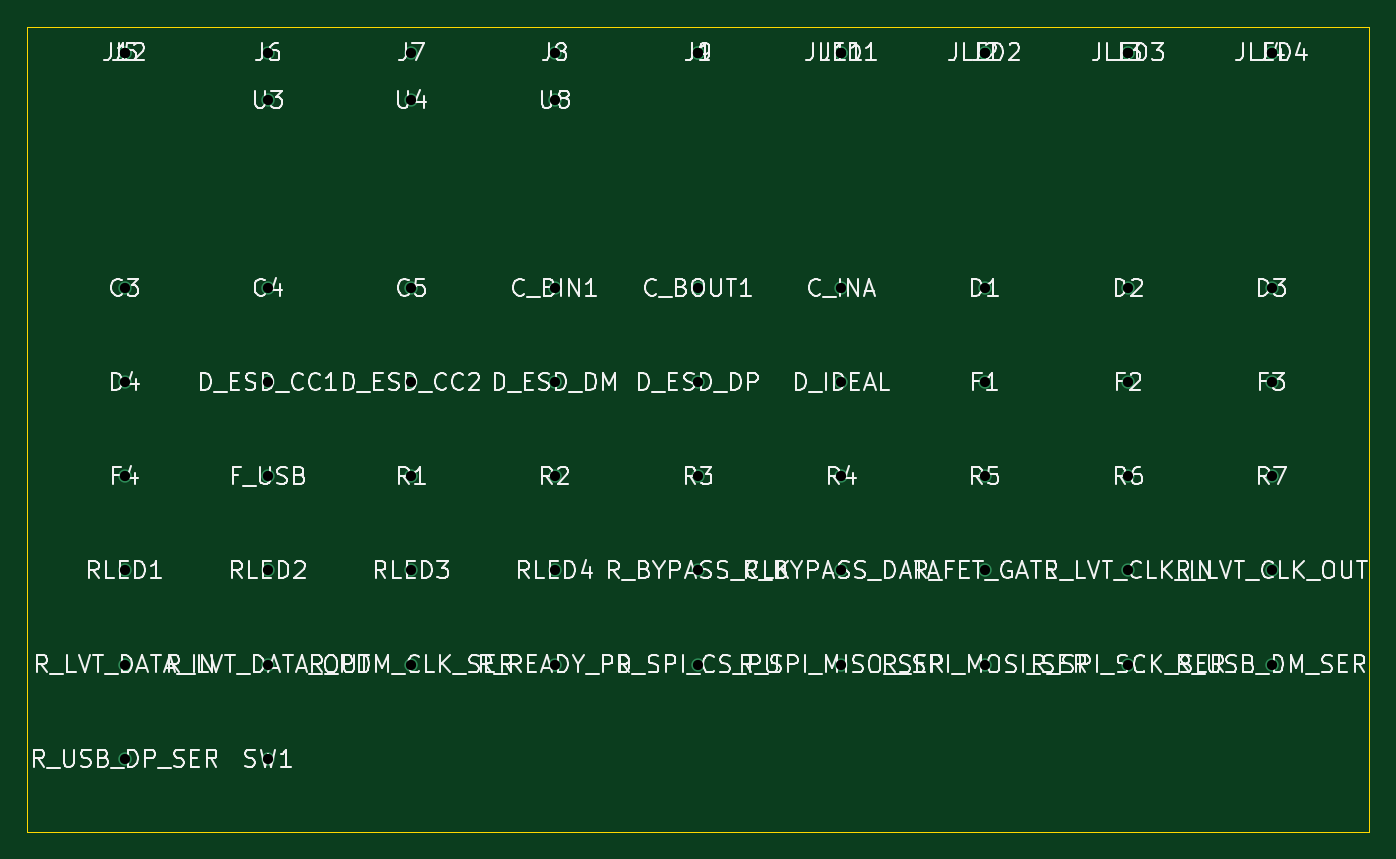
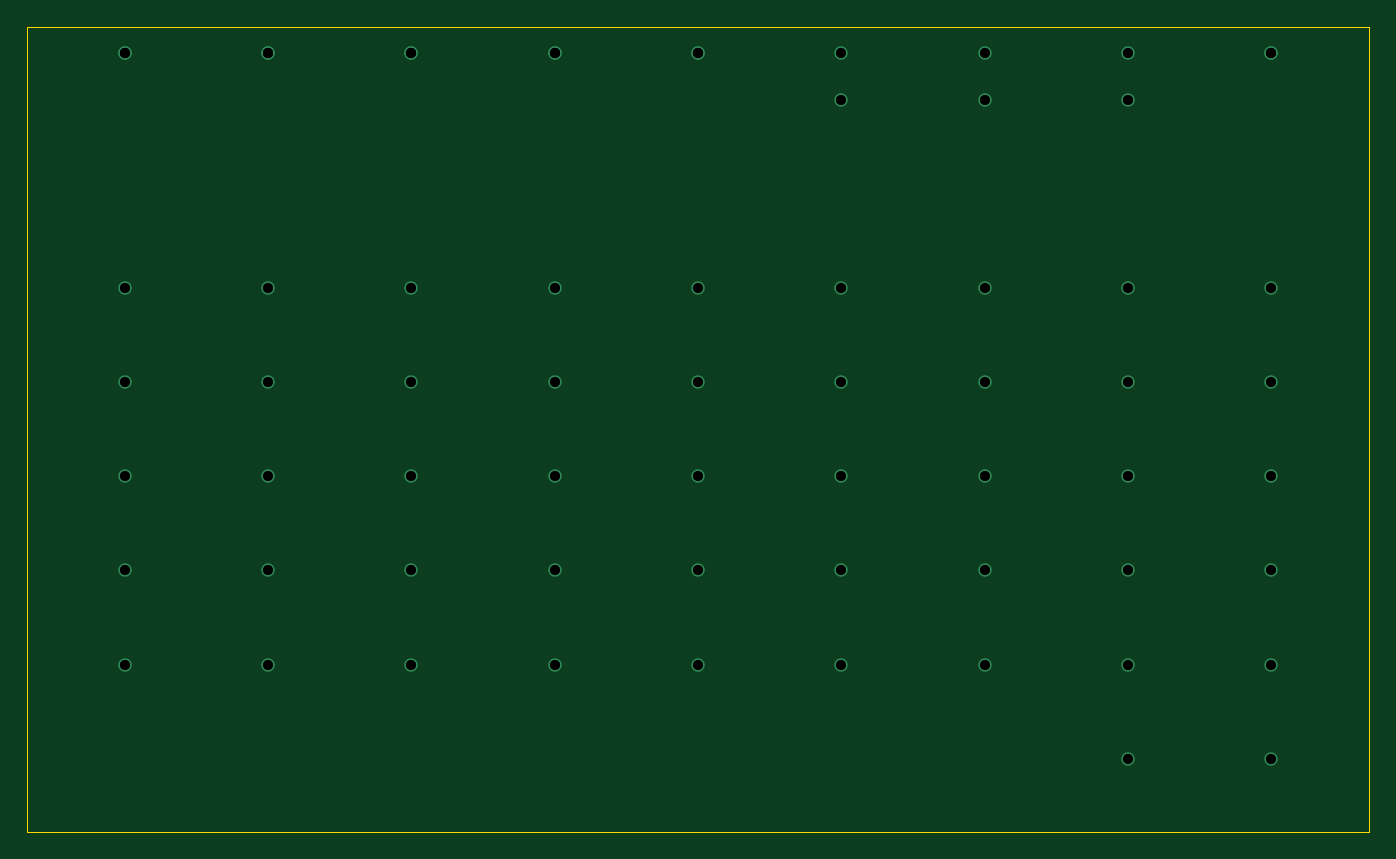
Circuit board: 8 layer files. Board 100.0 x 60.0 mm.
- bottom_copper: K1_Lightwave-B_Cu.gbl (4530 bytes)
- bottom_mask: K1_Lightwave-B_Mask.gbs (460 bytes)
- bottom_silk: K1_Lightwave-B_Silkscreen.gbo (456 bytes)
- outline: K1_Lightwave-Edge_Cuts.gm1 (607 bytes)
- top_copper: K1_Lightwave-F_Cu.gtl (4530 bytes)
- top_mask: K1_Lightwave-F_Mask.gts (460 bytes)
- top_silk: K1_Lightwave-F_Silkscreen.gto (133290 bytes)
- drill: K1_Lightwave.drl (1345 bytes)

=== bottom_copper: K1_Lightwave-B_Cu.gbl ===
%TF.GenerationSoftware,KiCad,Pcbnew,9.0.5*%
%TF.CreationDate,2025-10-24T17:11:16+08:00*%
%TF.ProjectId,K1_Lightwave,4b315f4c-6967-4687-9477-6176652e6b69,rev?*%
%TF.SameCoordinates,Original*%
%TF.FileFunction,Copper,L2,Bot*%
%TF.FilePolarity,Positive*%
%FSLAX46Y46*%
G04 Gerber Fmt 4.6, Leading zero omitted, Abs format (unit mm)*
G04 Created by KiCad (PCBNEW 9.0.5) date 2025-10-24 17:11:16*
%MOMM*%
%LPD*%
G01*
G04 APERTURE LIST*
%TA.AperFunction,ComponentPad*%
%ADD10C,1.000000*%
%TD*%
G04 APERTURE END LIST*
D10*
%TO.P,RLED3,1*%
%TO.N,N$9*%
X38644442Y-50518750D03*
%TD*%
%TO.P,D_ESD_CC1,1*%
%TO.N,N$1*%
X27966665Y-36493750D03*
%TD*%
%TO.P,R_USB_DP_SER,1*%
%TO.N,USB_D+_BOARD*%
X17288888Y-64543750D03*
%TD*%
%TO.P,R3,1*%
%TO.N,+3V3*%
X59999996Y-43506250D03*
%TD*%
%TO.P,R_BYPASS_DATA,1*%
%TO.N,MIC_PDM_DATA*%
X70677773Y-50518750D03*
%TD*%
%TO.P,R_SPI_MOSI_SER,1*%
%TO.N,SPI_MOSI_COMA_SRC*%
X81355550Y-57531250D03*
%TD*%
%TO.P,D3,1*%
%TO.N,N$8*%
X102711104Y-29481250D03*
%TD*%
%TO.P,D_IDEAL,1*%
%TO.N,LED_5V_RAW*%
X70677773Y-36493750D03*
%TD*%
%TO.P,R_LVT_CLK_OUT,1*%
%TO.N,N/C*%
X102711104Y-50518750D03*
%TD*%
%TO.P,R_LVT_DATA_IN,1*%
%TO.N,MIC_PDM_DATA*%
X17288888Y-57531250D03*
%TD*%
%TO.P,J9,1*%
%TO.N,+3V3*%
X59999996Y-11950000D03*
%TD*%
%TO.P,U4,1*%
%TO.N,A0*%
X38644442Y-15456250D03*
%TD*%
%TO.P,J4,1*%
%TO.N,GND*%
X102711104Y-11950000D03*
%TD*%
%TO.P,C3,1*%
%TO.N,CHIP_PU*%
X17288888Y-29481250D03*
%TD*%
%TO.P,R1,1*%
%TO.N,N$1*%
X38644442Y-43506250D03*
%TD*%
%TO.P,JLED2,1*%
%TO.N,N$6*%
X81355550Y-11950000D03*
%TD*%
%TO.P,F4,1*%
%TO.N,LED_5V*%
X17288888Y-43506250D03*
%TD*%
%TO.P,D4,1*%
%TO.N,N$10*%
X17288888Y-36493750D03*
%TD*%
%TO.P,J1,1*%
%TO.N,N/C*%
X59999996Y-11950000D03*
%TD*%
%TO.P,U3,1*%
%TO.N,N/C*%
X27966665Y-15456250D03*
%TD*%
%TO.P,R_SPI_MISO_SER,1*%
%TO.N,SPI_MISO_COMB_SRC*%
X70677773Y-57531250D03*
%TD*%
%TO.P,D_ESD_CC2,1*%
%TO.N,N$2*%
X38644442Y-36493750D03*
%TD*%
%TO.P,D2,1*%
%TO.N,N$6*%
X92033327Y-29481250D03*
%TD*%
%TO.P,D_ESD_DP,1*%
%TO.N,USB_D+_CONN*%
X59999996Y-36493750D03*
%TD*%
%TO.P,C4,1*%
%TO.N,XIN_40M*%
X27966665Y-29481250D03*
%TD*%
%TO.P,R7,1*%
%TO.N,LED_5V*%
X102711104Y-43506250D03*
%TD*%
%TO.P,J3,1*%
%TO.N,GND*%
X92033327Y-11950000D03*
%TD*%
%TO.P,R_FET_GATE,1*%
%TO.N,+3V3*%
X81355550Y-50518750D03*
%TD*%
%TO.P,JLED3,1*%
%TO.N,N$8*%
X92033327Y-11950000D03*
%TD*%
%TO.P,R5,1*%
%TO.N,+3V3*%
X81355550Y-43506250D03*
%TD*%
%TO.P,J7,1*%
%TO.N,+3V3*%
X38644442Y-11950000D03*
%TD*%
%TO.P,C_INA,1*%
%TO.N,+3V3*%
X70677773Y-29481250D03*
%TD*%
%TO.P,RLED1,1*%
%TO.N,N$5*%
X17288888Y-50518750D03*
%TD*%
%TO.P,J12,1*%
%TO.N,+3V3*%
X17288888Y-11950000D03*
%TD*%
%TO.P,R_PDM_CLK_SER,1*%
%TO.N,COMA_PDM_CLK*%
X38644442Y-57531250D03*
%TD*%
%TO.P,J8,1*%
%TO.N,+3V3*%
X49322219Y-11950000D03*
%TD*%
%TO.P,R_SPI_SCK_SER,1*%
%TO.N,SPI_SCK_COMA_SRC*%
X92033327Y-57531250D03*
%TD*%
%TO.P,C_BIN1,1*%
%TO.N,VBUS_USB_5V*%
X49322219Y-29481250D03*
%TD*%
%TO.P,R4,1*%
%TO.N,+3V3*%
X70677773Y-43506250D03*
%TD*%
%TO.P,R_LVT_CLK_IN,1*%
%TO.N,COMA_PDM_CLK*%
X92033327Y-50518750D03*
%TD*%
%TO.P,J2,1*%
%TO.N,LED_5V_RAW*%
X81355550Y-11950000D03*
%TD*%
%TO.P,C5,1*%
%TO.N,XOUT_40M*%
X38644442Y-29481250D03*
%TD*%
%TO.P,R_SPI_CS_PU,1*%
%TO.N,+3V3*%
X59999996Y-57531250D03*
%TD*%
%TO.P,RLED2,1*%
%TO.N,N$7*%
X27966665Y-50518750D03*
%TD*%
%TO.P,F3,1*%
%TO.N,LED_5V*%
X102711104Y-36493750D03*
%TD*%
%TO.P,F1,1*%
%TO.N,LED_5V*%
X81355550Y-36493750D03*
%TD*%
%TO.P,R_READY_PD,1*%
%TO.N,READY_B2A*%
X49322219Y-57531250D03*
%TD*%
%TO.P,D_ESD_DM,1*%
%TO.N,USB_D-_CONN*%
X49322219Y-36493750D03*
%TD*%
%TO.P,R_USB_DM_SER,1*%
%TO.N,USB_D-_BOARD*%
X102711104Y-57531250D03*
%TD*%
%TO.P,U8,1*%
%TO.N,N/C*%
X49322219Y-15456250D03*
%TD*%
%TO.P,R6,1*%
%TO.N,+3V3*%
X92033327Y-43506250D03*
%TD*%
%TO.P,D1,1*%
%TO.N,N$4*%
X81355550Y-29481250D03*
%TD*%
%TO.P,F2,1*%
%TO.N,LED_5V*%
X92033327Y-36493750D03*
%TD*%
%TO.P,R_LVT_DATA_OUT,1*%
%TO.N,N/C*%
X27966665Y-57531250D03*
%TD*%
%TO.P,F_USB,1*%
%TO.N,N$3*%
X27966665Y-43506250D03*
%TD*%
%TO.P,JLED1,1*%
%TO.N,N$4*%
X70677773Y-11950000D03*
%TD*%
%TO.P,R2,1*%
%TO.N,N$2*%
X49322219Y-43506250D03*
%TD*%
%TO.P,J5,1*%
%TO.N,GND*%
X17288888Y-11950000D03*
%TD*%
%TO.P,C_BOUT1,1*%
%TO.N,+3V3*%
X59999996Y-29481250D03*
%TD*%
%TO.P,J11,1*%
%TO.N,+3V3*%
X70677773Y-11950000D03*
%TD*%
%TO.P,JLED4,1*%
%TO.N,N$10*%
X102711104Y-11950000D03*
%TD*%
%TO.P,RLED4,1*%
%TO.N,N$11*%
X49322219Y-50518750D03*
%TD*%
%TO.P,SW1,1*%
%TO.N,GPIO0_BOOT*%
X27966665Y-64543750D03*
%TD*%
%TO.P,J6,1*%
%TO.N,GND*%
X27966665Y-11950000D03*
%TD*%
%TO.P,R_BYPASS_CLK,1*%
%TO.N,COMA_PDM_CLK*%
X59999996Y-50518750D03*
%TD*%
M02*

=== bottom_mask: K1_Lightwave-B_Mask.gbs ===
%TF.GenerationSoftware,KiCad,Pcbnew,9.0.5*%
%TF.CreationDate,2025-10-24T17:11:16+08:00*%
%TF.ProjectId,K1_Lightwave,4b315f4c-6967-4687-9477-6176652e6b69,rev?*%
%TF.SameCoordinates,Original*%
%TF.FileFunction,Soldermask,Bot*%
%TF.FilePolarity,Negative*%
%FSLAX46Y46*%
G04 Gerber Fmt 4.6, Leading zero omitted, Abs format (unit mm)*
G04 Created by KiCad (PCBNEW 9.0.5) date 2025-10-24 17:11:16*
%MOMM*%
%LPD*%
G01*
G04 APERTURE LIST*
G04 APERTURE END LIST*
M02*

=== bottom_silk: K1_Lightwave-B_Silkscreen.gbo ===
%TF.GenerationSoftware,KiCad,Pcbnew,9.0.5*%
%TF.CreationDate,2025-10-24T17:11:16+08:00*%
%TF.ProjectId,K1_Lightwave,4b315f4c-6967-4687-9477-6176652e6b69,rev?*%
%TF.SameCoordinates,Original*%
%TF.FileFunction,Legend,Bot*%
%TF.FilePolarity,Positive*%
%FSLAX46Y46*%
G04 Gerber Fmt 4.6, Leading zero omitted, Abs format (unit mm)*
G04 Created by KiCad (PCBNEW 9.0.5) date 2025-10-24 17:11:16*
%MOMM*%
%LPD*%
G01*
G04 APERTURE LIST*
G04 APERTURE END LIST*
M02*

=== outline: K1_Lightwave-Edge_Cuts.gm1 ===
%TF.GenerationSoftware,KiCad,Pcbnew,9.0.5*%
%TF.CreationDate,2025-10-24T17:11:16+08:00*%
%TF.ProjectId,K1_Lightwave,4b315f4c-6967-4687-9477-6176652e6b69,rev?*%
%TF.SameCoordinates,Original*%
%TF.FileFunction,Profile,NP*%
%FSLAX46Y46*%
G04 Gerber Fmt 4.6, Leading zero omitted, Abs format (unit mm)*
G04 Created by KiCad (PCBNEW 9.0.5) date 2025-10-24 17:11:16*
%MOMM*%
%LPD*%
G01*
G04 APERTURE LIST*
%TA.AperFunction,Profile*%
%ADD10C,0.100000*%
%TD*%
G04 APERTURE END LIST*
D10*
X10000000Y-10000000D02*
X110000000Y-10000000D01*
X110000000Y-70000000D01*
X10000000Y-70000000D01*
X10000000Y-10000000D01*
M02*

=== top_copper: K1_Lightwave-F_Cu.gtl ===
%TF.GenerationSoftware,KiCad,Pcbnew,9.0.5*%
%TF.CreationDate,2025-10-24T17:11:16+08:00*%
%TF.ProjectId,K1_Lightwave,4b315f4c-6967-4687-9477-6176652e6b69,rev?*%
%TF.SameCoordinates,Original*%
%TF.FileFunction,Copper,L1,Top*%
%TF.FilePolarity,Positive*%
%FSLAX46Y46*%
G04 Gerber Fmt 4.6, Leading zero omitted, Abs format (unit mm)*
G04 Created by KiCad (PCBNEW 9.0.5) date 2025-10-24 17:11:16*
%MOMM*%
%LPD*%
G01*
G04 APERTURE LIST*
%TA.AperFunction,ComponentPad*%
%ADD10C,1.000000*%
%TD*%
G04 APERTURE END LIST*
D10*
%TO.P,RLED3,1*%
%TO.N,N$9*%
X38644442Y-50518750D03*
%TD*%
%TO.P,D_ESD_CC1,1*%
%TO.N,N$1*%
X27966665Y-36493750D03*
%TD*%
%TO.P,R_USB_DP_SER,1*%
%TO.N,USB_D+_BOARD*%
X17288888Y-64543750D03*
%TD*%
%TO.P,R3,1*%
%TO.N,+3V3*%
X59999996Y-43506250D03*
%TD*%
%TO.P,R_BYPASS_DATA,1*%
%TO.N,MIC_PDM_DATA*%
X70677773Y-50518750D03*
%TD*%
%TO.P,R_SPI_MOSI_SER,1*%
%TO.N,SPI_MOSI_COMA_SRC*%
X81355550Y-57531250D03*
%TD*%
%TO.P,D3,1*%
%TO.N,N$8*%
X102711104Y-29481250D03*
%TD*%
%TO.P,D_IDEAL,1*%
%TO.N,LED_5V_RAW*%
X70677773Y-36493750D03*
%TD*%
%TO.P,R_LVT_CLK_OUT,1*%
%TO.N,N/C*%
X102711104Y-50518750D03*
%TD*%
%TO.P,R_LVT_DATA_IN,1*%
%TO.N,MIC_PDM_DATA*%
X17288888Y-57531250D03*
%TD*%
%TO.P,J9,1*%
%TO.N,+3V3*%
X59999996Y-11950000D03*
%TD*%
%TO.P,U4,1*%
%TO.N,A0*%
X38644442Y-15456250D03*
%TD*%
%TO.P,J4,1*%
%TO.N,GND*%
X102711104Y-11950000D03*
%TD*%
%TO.P,C3,1*%
%TO.N,CHIP_PU*%
X17288888Y-29481250D03*
%TD*%
%TO.P,R1,1*%
%TO.N,N$1*%
X38644442Y-43506250D03*
%TD*%
%TO.P,JLED2,1*%
%TO.N,N$6*%
X81355550Y-11950000D03*
%TD*%
%TO.P,F4,1*%
%TO.N,LED_5V*%
X17288888Y-43506250D03*
%TD*%
%TO.P,D4,1*%
%TO.N,N$10*%
X17288888Y-36493750D03*
%TD*%
%TO.P,J1,1*%
%TO.N,N/C*%
X59999996Y-11950000D03*
%TD*%
%TO.P,U3,1*%
%TO.N,N/C*%
X27966665Y-15456250D03*
%TD*%
%TO.P,R_SPI_MISO_SER,1*%
%TO.N,SPI_MISO_COMB_SRC*%
X70677773Y-57531250D03*
%TD*%
%TO.P,D_ESD_CC2,1*%
%TO.N,N$2*%
X38644442Y-36493750D03*
%TD*%
%TO.P,D2,1*%
%TO.N,N$6*%
X92033327Y-29481250D03*
%TD*%
%TO.P,D_ESD_DP,1*%
%TO.N,USB_D+_CONN*%
X59999996Y-36493750D03*
%TD*%
%TO.P,C4,1*%
%TO.N,XIN_40M*%
X27966665Y-29481250D03*
%TD*%
%TO.P,R7,1*%
%TO.N,LED_5V*%
X102711104Y-43506250D03*
%TD*%
%TO.P,J3,1*%
%TO.N,GND*%
X92033327Y-11950000D03*
%TD*%
%TO.P,R_FET_GATE,1*%
%TO.N,+3V3*%
X81355550Y-50518750D03*
%TD*%
%TO.P,JLED3,1*%
%TO.N,N$8*%
X92033327Y-11950000D03*
%TD*%
%TO.P,R5,1*%
%TO.N,+3V3*%
X81355550Y-43506250D03*
%TD*%
%TO.P,J7,1*%
%TO.N,+3V3*%
X38644442Y-11950000D03*
%TD*%
%TO.P,C_INA,1*%
%TO.N,+3V3*%
X70677773Y-29481250D03*
%TD*%
%TO.P,RLED1,1*%
%TO.N,N$5*%
X17288888Y-50518750D03*
%TD*%
%TO.P,J12,1*%
%TO.N,+3V3*%
X17288888Y-11950000D03*
%TD*%
%TO.P,R_PDM_CLK_SER,1*%
%TO.N,COMA_PDM_CLK*%
X38644442Y-57531250D03*
%TD*%
%TO.P,J8,1*%
%TO.N,+3V3*%
X49322219Y-11950000D03*
%TD*%
%TO.P,R_SPI_SCK_SER,1*%
%TO.N,SPI_SCK_COMA_SRC*%
X92033327Y-57531250D03*
%TD*%
%TO.P,C_BIN1,1*%
%TO.N,VBUS_USB_5V*%
X49322219Y-29481250D03*
%TD*%
%TO.P,R4,1*%
%TO.N,+3V3*%
X70677773Y-43506250D03*
%TD*%
%TO.P,R_LVT_CLK_IN,1*%
%TO.N,COMA_PDM_CLK*%
X92033327Y-50518750D03*
%TD*%
%TO.P,J2,1*%
%TO.N,LED_5V_RAW*%
X81355550Y-11950000D03*
%TD*%
%TO.P,C5,1*%
%TO.N,XOUT_40M*%
X38644442Y-29481250D03*
%TD*%
%TO.P,R_SPI_CS_PU,1*%
%TO.N,+3V3*%
X59999996Y-57531250D03*
%TD*%
%TO.P,RLED2,1*%
%TO.N,N$7*%
X27966665Y-50518750D03*
%TD*%
%TO.P,F3,1*%
%TO.N,LED_5V*%
X102711104Y-36493750D03*
%TD*%
%TO.P,F1,1*%
%TO.N,LED_5V*%
X81355550Y-36493750D03*
%TD*%
%TO.P,R_READY_PD,1*%
%TO.N,READY_B2A*%
X49322219Y-57531250D03*
%TD*%
%TO.P,D_ESD_DM,1*%
%TO.N,USB_D-_CONN*%
X49322219Y-36493750D03*
%TD*%
%TO.P,R_USB_DM_SER,1*%
%TO.N,USB_D-_BOARD*%
X102711104Y-57531250D03*
%TD*%
%TO.P,U8,1*%
%TO.N,N/C*%
X49322219Y-15456250D03*
%TD*%
%TO.P,R6,1*%
%TO.N,+3V3*%
X92033327Y-43506250D03*
%TD*%
%TO.P,D1,1*%
%TO.N,N$4*%
X81355550Y-29481250D03*
%TD*%
%TO.P,F2,1*%
%TO.N,LED_5V*%
X92033327Y-36493750D03*
%TD*%
%TO.P,R_LVT_DATA_OUT,1*%
%TO.N,N/C*%
X27966665Y-57531250D03*
%TD*%
%TO.P,F_USB,1*%
%TO.N,N$3*%
X27966665Y-43506250D03*
%TD*%
%TO.P,JLED1,1*%
%TO.N,N$4*%
X70677773Y-11950000D03*
%TD*%
%TO.P,R2,1*%
%TO.N,N$2*%
X49322219Y-43506250D03*
%TD*%
%TO.P,J5,1*%
%TO.N,GND*%
X17288888Y-11950000D03*
%TD*%
%TO.P,C_BOUT1,1*%
%TO.N,+3V3*%
X59999996Y-29481250D03*
%TD*%
%TO.P,J11,1*%
%TO.N,+3V3*%
X70677773Y-11950000D03*
%TD*%
%TO.P,JLED4,1*%
%TO.N,N$10*%
X102711104Y-11950000D03*
%TD*%
%TO.P,RLED4,1*%
%TO.N,N$11*%
X49322219Y-50518750D03*
%TD*%
%TO.P,SW1,1*%
%TO.N,GPIO0_BOOT*%
X27966665Y-64543750D03*
%TD*%
%TO.P,J6,1*%
%TO.N,GND*%
X27966665Y-11950000D03*
%TD*%
%TO.P,R_BYPASS_CLK,1*%
%TO.N,COMA_PDM_CLK*%
X59999996Y-50518750D03*
%TD*%
M02*

=== top_mask: K1_Lightwave-F_Mask.gts ===
%TF.GenerationSoftware,KiCad,Pcbnew,9.0.5*%
%TF.CreationDate,2025-10-24T17:11:16+08:00*%
%TF.ProjectId,K1_Lightwave,4b315f4c-6967-4687-9477-6176652e6b69,rev?*%
%TF.SameCoordinates,Original*%
%TF.FileFunction,Soldermask,Top*%
%TF.FilePolarity,Negative*%
%FSLAX46Y46*%
G04 Gerber Fmt 4.6, Leading zero omitted, Abs format (unit mm)*
G04 Created by KiCad (PCBNEW 9.0.5) date 2025-10-24 17:11:16*
%MOMM*%
%LPD*%
G01*
G04 APERTURE LIST*
G04 APERTURE END LIST*
M02*

=== top_silk: K1_Lightwave-F_Silkscreen.gto (133290 bytes, source omitted) ===
=== drill: K1_Lightwave.drl ===
M48
; DRILL file {KiCad 9.0.5} date 2025-10-24T17:11:16+0800
; FORMAT={-:-/ absolute / metric / decimal}
; #@! TF.CreationDate,2025-10-24T17:11:16+08:00
; #@! TF.GenerationSoftware,Kicad,Pcbnew,9.0.5
; #@! TF.FileFunction,MixedPlating,1,2
FMAT,2
METRIC
; #@! TA.AperFunction,Plated,PTH,ComponentDrill
T1C0.762
%
G90
G05
T1
X17.289Y-11.95
X17.289Y-11.95
X17.289Y-29.481
X17.289Y-36.494
X17.289Y-43.506
X17.289Y-50.519
X17.289Y-57.531
X17.289Y-64.544
X27.967Y-11.95
X27.967Y-15.456
X27.967Y-29.481
X27.967Y-36.494
X27.967Y-43.506
X27.967Y-50.519
X27.967Y-57.531
X27.967Y-64.544
X38.644Y-11.95
X38.644Y-15.456
X38.644Y-29.481
X38.644Y-36.494
X38.644Y-43.506
X38.644Y-50.519
X38.644Y-57.531
X49.322Y-11.95
X49.322Y-15.456
X49.322Y-29.481
X49.322Y-36.494
X49.322Y-43.506
X49.322Y-50.519
X49.322Y-57.531
X60.0Y-11.95
X60.0Y-11.95
X60.0Y-29.481
X60.0Y-36.494
X60.0Y-43.506
X60.0Y-50.519
X60.0Y-57.531
X70.678Y-11.95
X70.678Y-11.95
X70.678Y-29.481
X70.678Y-36.494
X70.678Y-43.506
X70.678Y-50.519
X70.678Y-57.531
X81.356Y-11.95
X81.356Y-11.95
X81.356Y-29.481
X81.356Y-36.494
X81.356Y-43.506
X81.356Y-50.519
X81.356Y-57.531
X92.033Y-11.95
X92.033Y-11.95
X92.033Y-29.481
X92.033Y-36.494
X92.033Y-43.506
X92.033Y-50.519
X92.033Y-57.531
X102.711Y-11.95
X102.711Y-11.95
X102.711Y-29.481
X102.711Y-36.494
X102.711Y-43.506
X102.711Y-50.519
X102.711Y-57.531
M30
